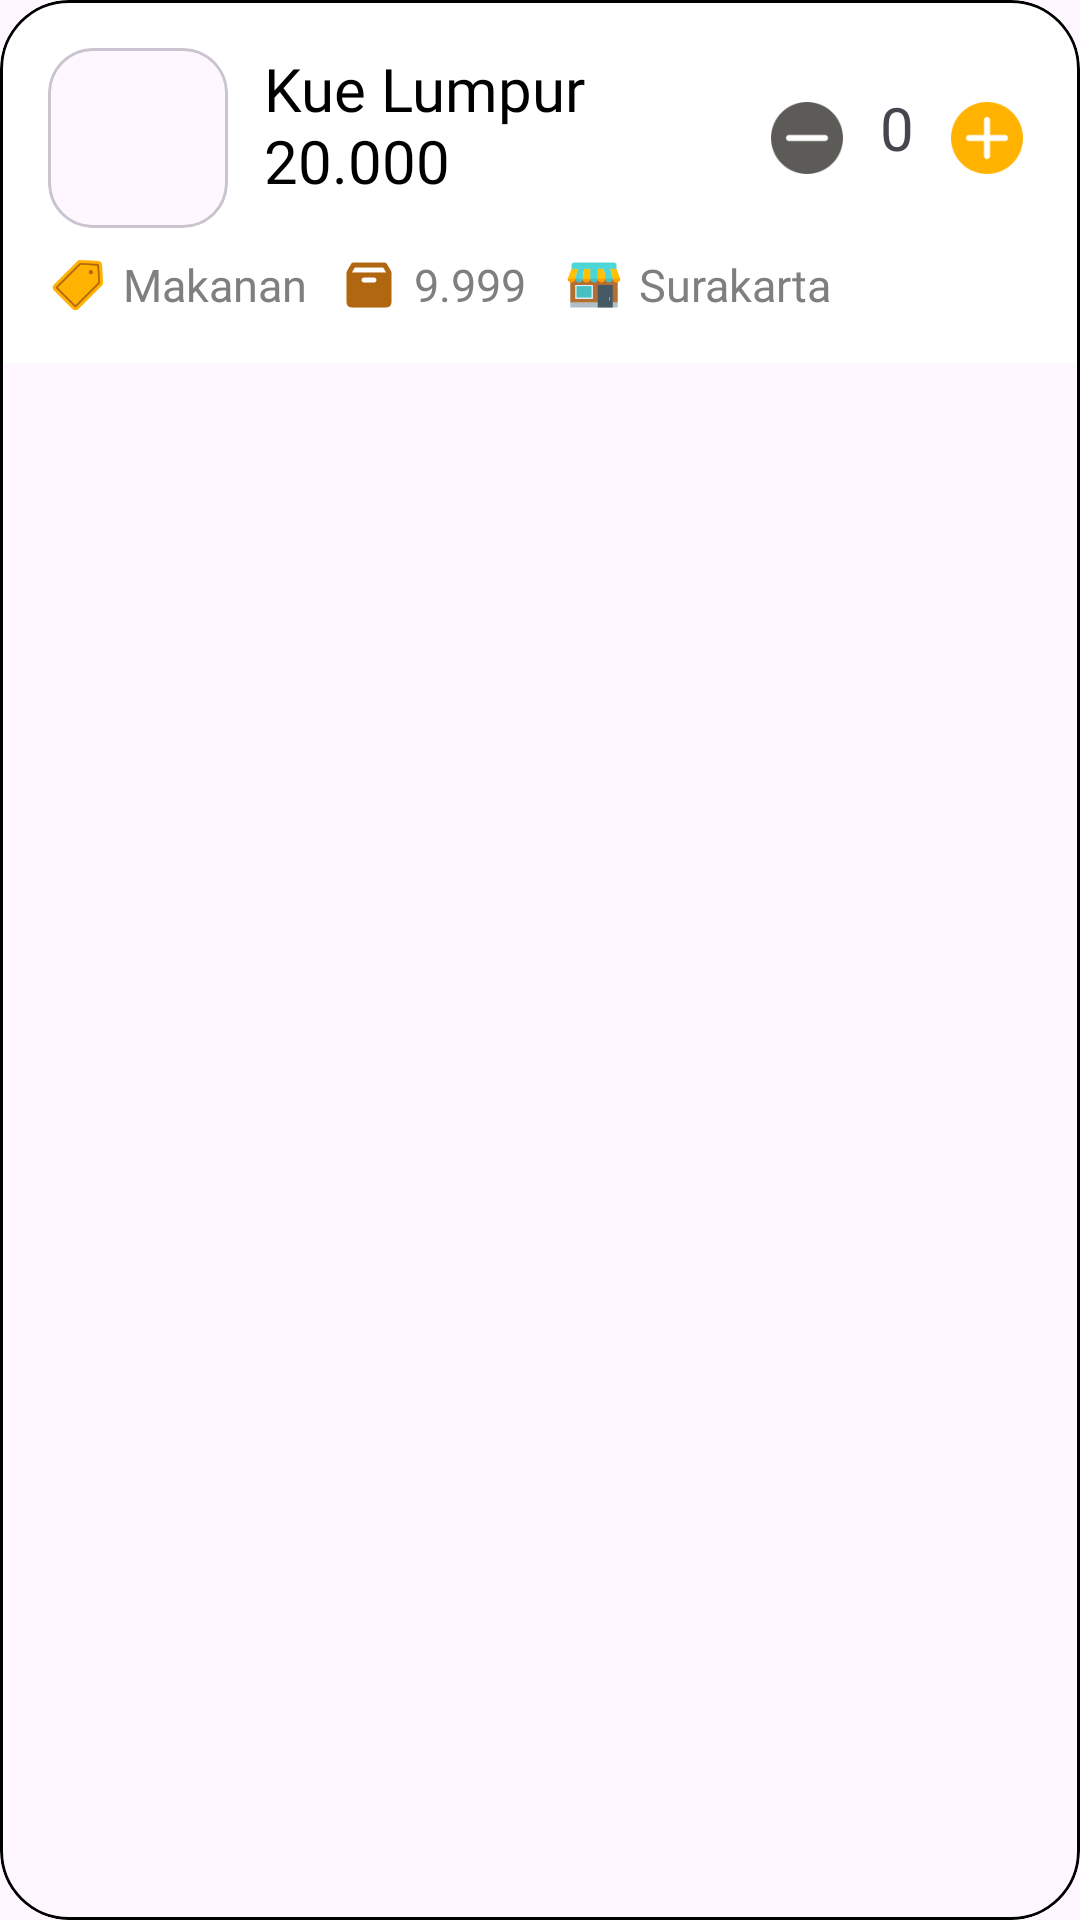

Produce the Android XML layout that renders to this screen, including the resource entries it uses.
<!-- AndroidManifest.xml: application theme Theme.ProjekPenjualanHilmi -->
<!-- res/layout/layout_item_transaction.xml -->
<?xml version="1.0" encoding="utf-8"?>
<com.google.android.material.card.MaterialCardView xmlns:android="http://schemas.android.com/apk/res/android"
    android:layout_width="match_parent"
    android:layout_height="wrap_content"
    xmlns:app="http://schemas.android.com/apk/res-auto"
    xmlns:tools="http://schemas.android.com/tools"
    android:layout_marginStart="30dp"
    app:cardCornerRadius="23dp"
    android:layout_marginEnd="30dp"
    app:strokeColor="@color/black"
    android:layout_marginVertical="6dp">

    <androidx.constraintlayout.widget.ConstraintLayout
        android:layout_width="match_parent"
        android:layout_height="wrap_content"
        android:background="@color/background"
        android:padding="16dp">

        <com.google.android.material.card.MaterialCardView
            android:layout_width="60dp"
            app:layout_constraintStart_toStartOf="parent"
            android:id="@+id/logoitemproduk"
            android:layout_height="60dp"
            app:cardCornerRadius="15dp"
            app:layout_constraintTop_toTopOf="parent">

            <ImageView
                android:id="@+id/ivLogoProduk"
                android:layout_width="match_parent"
                android:layout_height="match_parent"
                android:layout_gravity="center"
                android:src="@drawable/img_14" />
        </com.google.android.material.card.MaterialCardView>

        <TextView
            android:layout_width="140dp"
            android:layout_height="wrap_content"
            android:text="Kue Lumpur"
            android:id="@+id/tvItemProduk"
            android:textSize="20sp"
            android:fontFamily="@font/alata"
            android:textColor="@color/black"
            app:layout_constraintStart_toEndOf="@id/logoitemproduk"
            app:layout_constraintTop_toTopOf="parent"
            android:layout_marginStart="12dp"/>

        <TextView
            android:layout_width="140dp"
            android:layout_height="wrap_content"
            android:text="20.000"
            android:id="@+id/tvHargaProduk"
            android:textSize="20sp"
            android:fontFamily="@font/alata"
            android:textColor="@color/black"
            app:layout_constraintStart_toEndOf="@id/logoitemproduk"
            app:layout_constraintTop_toTopOf="parent"
            android:layout_marginTop="24dp"
            android:layout_marginStart="12dp"/>


        <ImageView
            android:layout_width="20dp"
            android:layout_height="20dp"
            android:id="@+id/logoKategoriProduk"
            android:background="@drawable/img_9"
            app:layout_constraintStart_toStartOf="parent"
            app:layout_constraintTop_toBottomOf="@id/logoitemproduk"
            android:layout_marginTop="9dp"/>

        <TextView
            android:layout_width="65dp"
            android:layout_height="wrap_content"
            android:text="Makanan"
            android:id="@+id/tvKategoriProduk"
            android:textSize="15sp"
            android:layout_marginStart="5dp"
            android:fontFamily="@font/alata"
            android:textColor="#807E7E"

            app:layout_constraintStart_toEndOf="@id/logoKategoriProduk"
            app:layout_constraintBottom_toBottomOf="parent"/>

        <ImageView
            android:layout_width="20dp"
            android:layout_height="20dp"
            android:id="@+id/logoStokProduk"
            android:background="@drawable/img_10"
            app:layout_constraintStart_toEndOf="@id/tvKategoriProduk"
            app:layout_constraintTop_toTopOf="@id/logoKategoriProduk"
            android:layout_marginStart="7dp"/>

        <TextView
            android:layout_width="50dp"
            android:layout_height="wrap_content"
            android:text="9.999"
            android:id="@+id/tvStokProduk"
            android:textSize="15sp"
            android:layout_marginStart="5dp"
            android:fontFamily="@font/alata"
            android:textColor="#807E7E"
            app:layout_constraintStart_toEndOf="@id/logoStokProduk"
            app:layout_constraintBottom_toBottomOf="parent"/>

        <ImageView
            android:layout_width="20dp"
            android:layout_height="20dp"
            android:id="@+id/logoCabangProduk"
            android:background="@drawable/img_5"
            app:layout_constraintStart_toEndOf="@id/tvStokProduk"
            app:layout_constraintTop_toTopOf="@id/logoKategoriProduk"/>

        <TextView
            android:layout_width="100dp"
            android:layout_height="wrap_content"
            android:text="Surakarta"
            android:id="@+id/tvCabangProduk"
            android:textSize="15sp"
            android:layout_marginStart="5dp"
            android:fontFamily="@font/alata"
            android:textColor="#807E7E"
            app:layout_constraintStart_toEndOf="@id/logoCabangProduk"
            app:layout_constraintBottom_toBottomOf="parent"/>

        <LinearLayout
            android:layout_width="wrap_content"
            android:id="@+id/btnTambahProduk"
            app:layout_constraintTop_toTopOf="parent"
            app:layout_constraintBottom_toBottomOf="@id/logoitemproduk"
            android:layout_height="wrap_content"
            app:layout_constraintEnd_toEndOf="parent">

            <ImageView
                android:layout_width="30dp"
                android:layout_height="30dp"
                android:background="@drawable/img_15"/>

        </LinearLayout>

        <TextView
            android:layout_width="30dp"
            android:layout_height="30dp"
            android:text="0"
            android:id="@+id/tvJumlahProduk"
            android:textSize="20sp"
            android:gravity="center"
            android:textAlignment="center"
            android:layout_marginBottom="7dp"
            android:fontFamily="@font/alata"
            app:layout_constraintTop_toTopOf="parent"
            app:layout_constraintBottom_toBottomOf="@id/logoitemproduk"
            app:layout_constraintEnd_toStartOf="@id/btnTambahProduk"/>

        <LinearLayout
            android:layout_width="wrap_content"
            android:id="@+id/btnKurangProduk"
            app:layout_constraintTop_toTopOf="parent"
            app:layout_constraintBottom_toBottomOf="@id/logoitemproduk"
            android:layout_height="wrap_content"
            app:layout_constraintEnd_toStartOf="@id/tvJumlahProduk">

            <ImageView
                android:layout_width="30dp"
                android:layout_height="30dp"
                android:background="@drawable/img_16"/>

        </LinearLayout>

    </androidx.constraintlayout.widget.ConstraintLayout>

</com.google.android.material.card.MaterialCardView>
<!-- resources referenced by this layout -->
<resources>
  <color name="background">#FFFFFFFF</color>
  <color name="black">#FF000000</color>
  <!-- drawable img_10: png bitmap (drawable, 1053 bytes) -->
  <!-- drawable img_15: png bitmap (drawable, 1574 bytes) -->
  <!-- drawable img_16: png bitmap (drawable, 1485 bytes) -->
  <!-- drawable img_5: png bitmap (drawable, 1796 bytes) -->
  <!-- drawable img_9: png bitmap (drawable, 2107 bytes) -->
  <style name="Theme.ProjekPenjualanHilmi" parent="Base.Theme.ProjekPenjualanHilmi" />
  <style name="Base.Theme.ProjekPenjualanHilmi" parent="Theme.Material3.Light.NoActionBar">
          
          
      </style>
</resources>
